Run: headless pygame with SDL's dummy video driver; simulated clock (each Clock.tick advances the game by its frame time, no real sleeping); random seed 0; keys injected as events and as key.get_pressed() state; mouse plan: one left click at the window centre at the start of phase 2, then a move to the lower-right quarter at the start of phase 3.
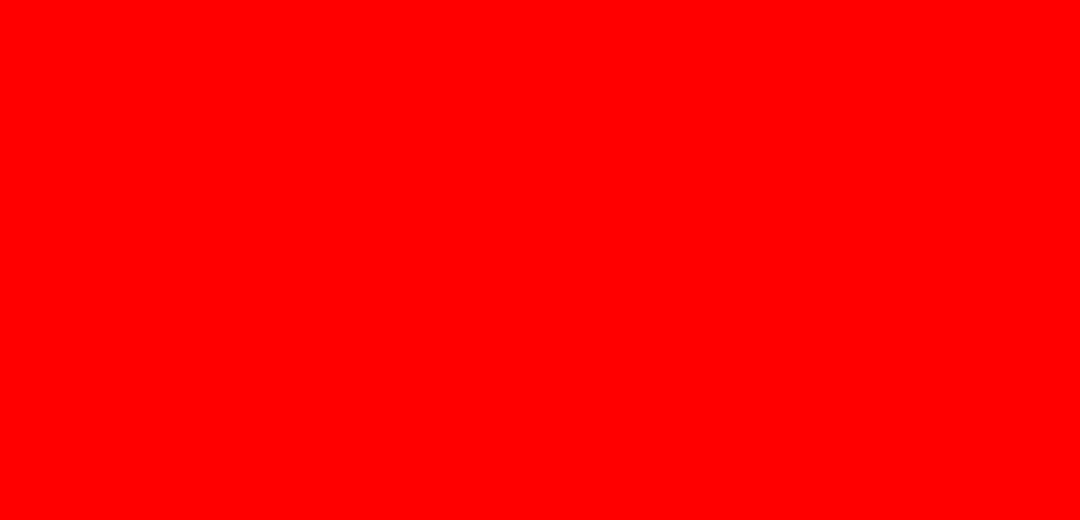
Frame 1 of 4 · flips 1–60 · no input
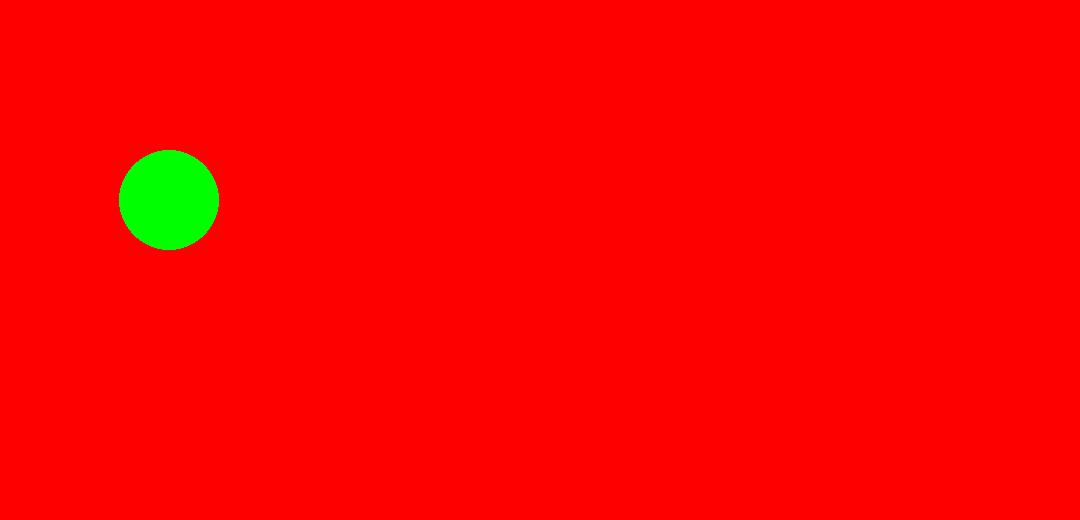
Frame 2 of 4 · flips 61–180 · clicked the window centre · tapped SPACE, RETURN · held RIGHT (→), D
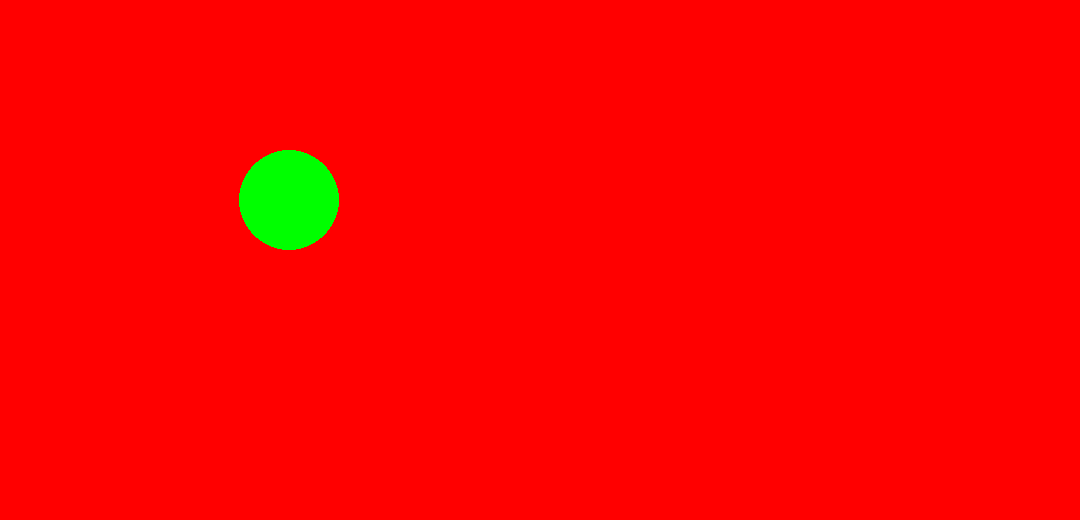
Frame 3 of 4 · flips 181–300 · moved the mouse to the lower-right quarter · held DOWN (↓), S
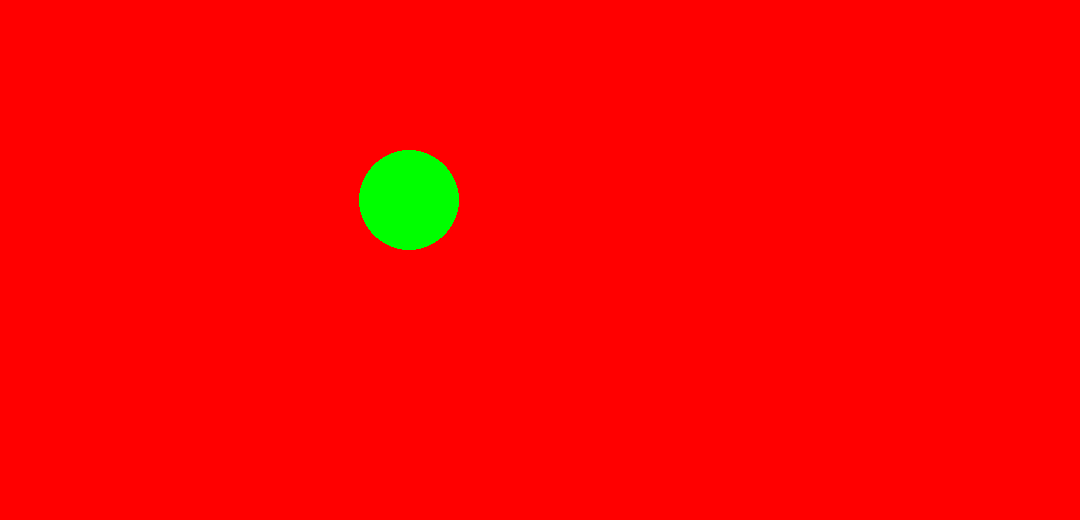
Frame 4 of 4 · flips 301–420 · held LEFT (←), A, UP (↑), W

The pygame program that drew these frames:

import pygame


class Ball:
    def __init__(self, pos, color):
        self.pos = pos  # (100, 100)
        self.color = color
        self.rorate = True
        pygame.draw.circle(screen, self.color, self.pos, 50)

    def hmove(self):
        if self.pos[0] == 50:
            self.rorate = False
        elif self.pos[0] == 1030:
            self.rorate = True
        if self.rorate:
            self.pos = (self.pos[0] - 1, self.pos[1])
        else:
            self.pos = (self.pos[0] + 1, self.pos[1])

    def renew(self):
        pygame.draw.circle(screen, self.color, self.pos, 50)


pygame.init()
FPS = 240
screen = pygame.display.set_mode((1080, 520))
clock = pygame.time.Clock()
balls = []
x, y = 50, 200
screen.fill((255, 0, 0))
rorate = True
running = True
stop = False
ball = ''
r, g, b = 90, 39, 44
while running:
    for event in pygame.event.get():
        if event.type == pygame.QUIT:
            running = False
        if event.type == pygame.MOUSEBUTTONDOWN:
            if event.button == 1:
                ball = Ball((x, y), (0, 255, 0))
                balls.append(ball)
            if event.button == 3:
                del balls[0]
    screen.fill((255, 0, 0))
    for i in balls:
        i.renew()
        i.hmove()
    pygame.display.flip()
    clock.tick(FPS)
pygame.quit()
